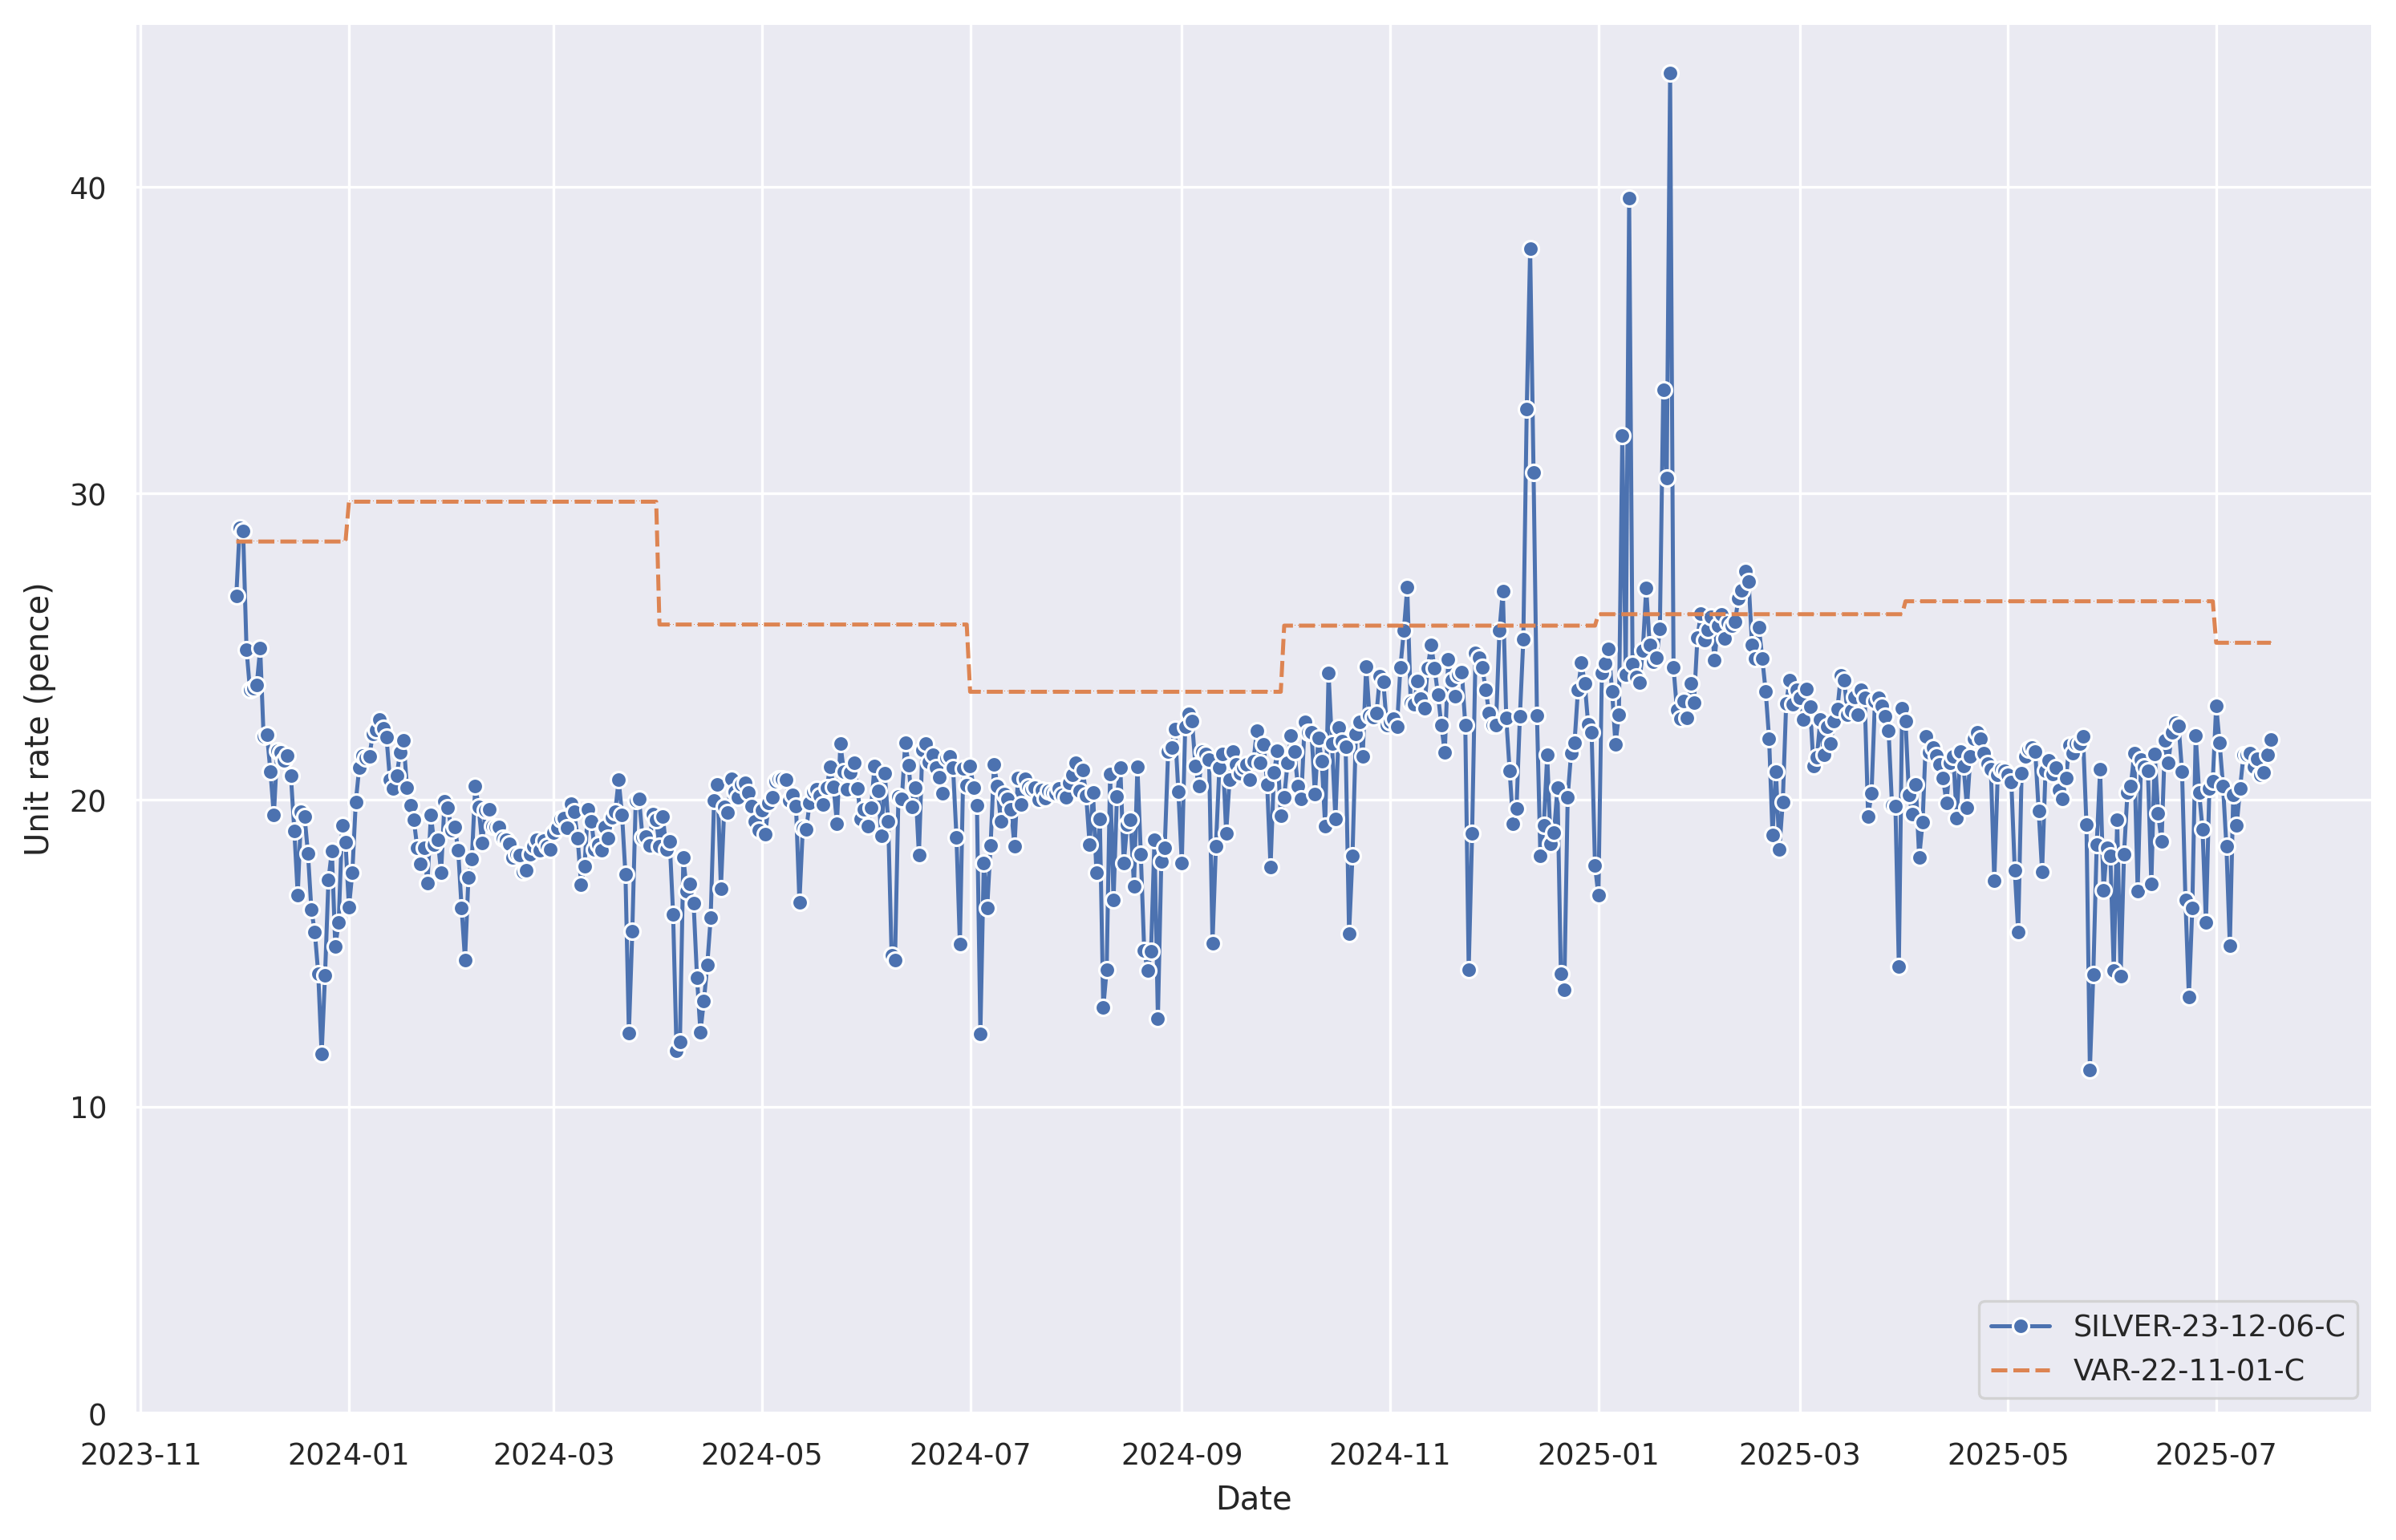

The table this chart was drawn from, first rows:
, SILVER-23-12-06-C, VAR-22-11-01-C
2025-07-16 23:00:00+00:00, 21.98, 25.13
2025-07-15 23:00:00+00:00, 21.47, 25.13
2025-07-14 23:00:00+00:00, 20.91, 25.13
2025-07-13 23:00:00+00:00, 20.81, 25.13
2025-07-12 23:00:00+00:00, 21.35, 25.13
2025-07-11 23:00:00+00:00, 21.07, 25.13
2025-07-10 23:00:00+00:00, 21.51, 25.13
2025-07-09 23:00:00+00:00, 21.46, 25.13
2025-07-08 23:00:00+00:00, 21.47, 25.13
2025-07-07 23:00:00+00:00, 20.38, 25.13
2025-07-06 23:00:00+00:00, 19.16, 25.13
2025-07-05 23:00:00+00:00, 20.17, 25.13
2025-07-04 23:00:00+00:00, 15.24, 25.13
2025-07-03 23:00:00+00:00, 18.48, 25.13
2025-07-02 23:00:00+00:00, 20.46, 25.13
2025-07-01 23:00:00+00:00, 21.86, 25.13
2025-06-30 23:00:00+00:00, 23.08, 25.13
2025-06-29 23:00:00+00:00, 20.61, 26.48
2025-06-28 23:00:00+00:00, 20.38, 26.48
2025-06-27 23:00:00+00:00, 16, 26.48
2025-06-26 23:00:00+00:00, 19.05, 26.48
2025-06-25 23:00:00+00:00, 20.24, 26.48
2025-06-24 23:00:00+00:00, 22.1, 26.48
2025-06-23 23:00:00+00:00, 16.46, 26.48
2025-06-22 23:00:00+00:00, 13.58, 26.48
2025-06-21 23:00:00+00:00, 16.73, 26.48
2025-06-20 23:00:00+00:00, 20.93, 26.48
2025-06-19 23:00:00+00:00, 22.42, 26.48
2025-06-18 23:00:00+00:00, 22.52, 26.48
2025-06-17 23:00:00+00:00, 22.2, 26.48
2025-06-16 23:00:00+00:00, 21.22, 26.48
2025-06-15 23:00:00+00:00, 21.93, 26.48
2025-06-14 23:00:00+00:00, 18.64, 26.48
2025-06-13 23:00:00+00:00, 19.55, 26.48
2025-06-12 23:00:00+00:00, 21.5, 26.48
2025-06-11 23:00:00+00:00, 17.25, 26.48
2025-06-10 23:00:00+00:00, 20.96, 26.48
2025-06-09 23:00:00+00:00, 21.08, 26.48
2025-06-08 23:00:00+00:00, 21.3, 26.48
2025-06-07 23:00:00+00:00, 17.03, 26.48
2025-06-06 23:00:00+00:00, 21.51, 26.48
2025-06-05 23:00:00+00:00, 20.46, 26.48
2025-06-04 23:00:00+00:00, 20.24, 26.48
2025-06-03 23:00:00+00:00, 18.22, 26.48
2025-06-02 23:00:00+00:00, 14.25, 26.48
2025-06-01 23:00:00+00:00, 19.34, 26.48
2025-05-31 23:00:00+00:00, 14.45, 26.48
2025-05-30 23:00:00+00:00, 18.19, 26.48
2025-05-29 23:00:00+00:00, 18.45, 26.48
2025-05-28 23:00:00+00:00, 17.06, 26.48
2025-05-27 23:00:00+00:00, 21.0, 26.48
2025-05-26 23:00:00+00:00, 18.54, 26.48
2025-05-25 23:00:00+00:00, 14.3, 26.48
2025-05-24 23:00:00+00:00, 11.19, 26.48
2025-05-23 23:00:00+00:00, 19.19, 26.48
2025-05-22 23:00:00+00:00, 22.07, 26.48
2025-05-21 23:00:00+00:00, 21.85, 26.48
2025-05-20 23:00:00+00:00, 21.83, 26.48
2025-05-19 23:00:00+00:00, 21.54, 26.48
2025-05-18 23:00:00+00:00, 21.8, 26.48
... 537 more rows
